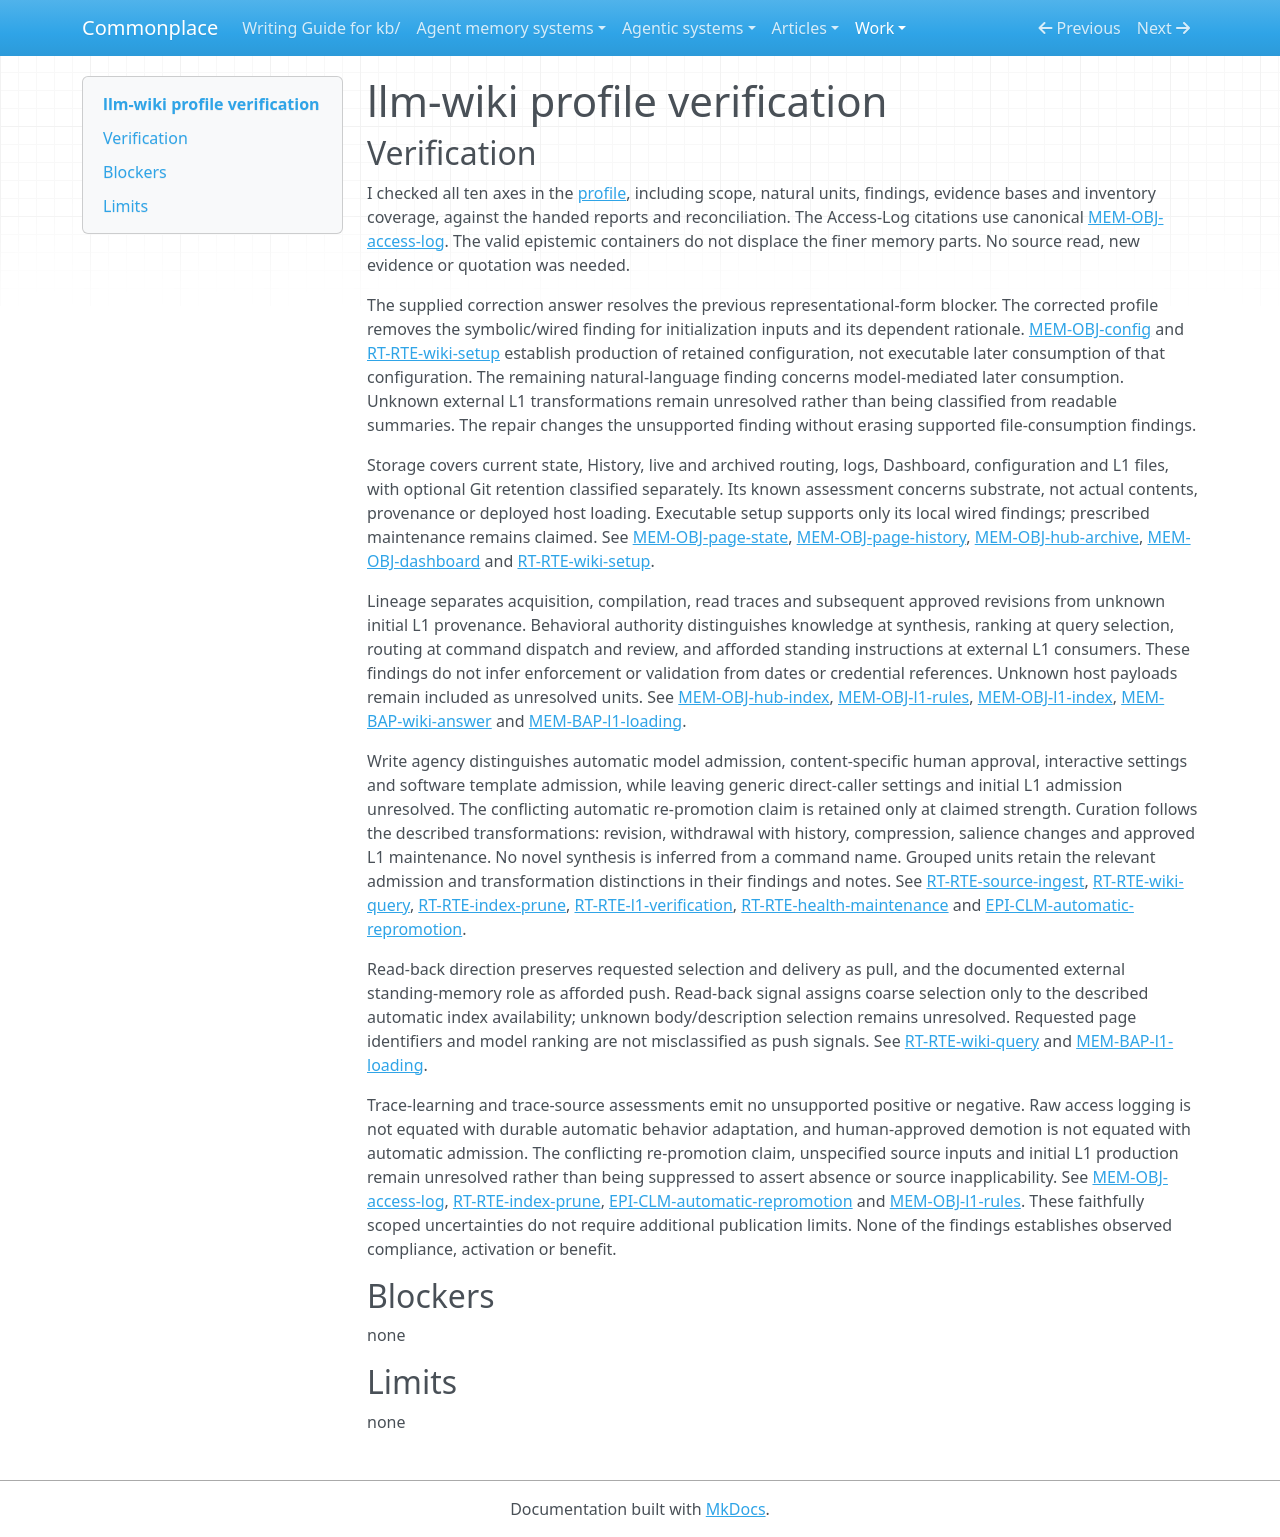

repository: zby/commonplace · page: work/agentic-system-completion/evidence/publications/mehmetgoekce--llm-wiki/AAS-2026-10-17-llm-wiki-1c5eb6f83ce5-01/profile-verification/index.html · generator: mkdocs

---
type: agentic-system-analyses/types/agentic-system-verification.md
description: "Independent verification of llm-wiki's corrected memory profile against the handed records at the frozen revision."
run-id: AAS-2026-10-17-llm-wiki-1c5eb6f83ce5-01
reviewed-boundary: "11538c1195666db24e25e23cc64bb1d70587aef9"
---

# llm-wiki profile verification

## Verification

I checked all ten axes in the [profile](memory-profile.md#comparison-rationale), including scope, natural units, findings, evidence bases and inventory coverage, against the handed reports and reconciliation. The Access-Log citations use canonical [MEM-OBJ-access-log](memory.md#mem-obj-access-log). The valid epistemic containers do not displace the finer memory parts. No source read, new evidence or quotation was needed.

The supplied correction answer resolves the previous representational-form blocker. The corrected profile removes the symbolic/wired finding for initialization inputs and its dependent rationale. [MEM-OBJ-config](memory.md#mem-obj-config) and [RT-RTE-wiki-setup](runtime.md#rt-rte-wiki-setup) establish production of retained configuration, not executable later consumption of that configuration. The remaining natural-language finding concerns model-mediated later consumption. Unknown external L1 transformations remain unresolved rather than being classified from readable summaries. The repair changes the unsupported finding without erasing supported file-consumption findings.

Storage covers current state, History, live and archived routing, logs, Dashboard, configuration and L1 files, with optional Git retention classified separately. Its known assessment concerns substrate, not actual contents, provenance or deployed host loading. Executable setup supports only its local wired findings; prescribed maintenance remains claimed. See [MEM-OBJ-page-state](memory.md#mem-obj-page-state), [MEM-OBJ-page-history](memory.md#mem-obj-page-history), [MEM-OBJ-hub-archive](memory.md#mem-obj-hub-archive), [MEM-OBJ-dashboard](memory.md#mem-obj-dashboard) and [RT-RTE-wiki-setup](runtime.md#rt-rte-wiki-setup).

Lineage separates acquisition, compilation, read traces and subsequent approved revisions from unknown initial L1 provenance. Behavioral authority distinguishes knowledge at synthesis, ranking at query selection, routing at command dispatch and review, and afforded standing instructions at external L1 consumers. These findings do not infer enforcement or validation from dates or credential references. Unknown host payloads remain included as unresolved units. See [MEM-OBJ-hub-index](memory.md#mem-obj-hub-index), [MEM-OBJ-l1-rules](memory.md#mem-obj-l1-rules), [MEM-OBJ-l1-index](memory.md#mem-obj-l1-index), [MEM-BAP-wiki-answer](memory.md#mem-bap-wiki-answer) and [MEM-BAP-l1-loading](memory.md#mem-bap-l1-loading).

Write agency distinguishes automatic model admission, content-specific human approval, interactive settings and software template admission, while leaving generic direct-caller settings and initial L1 admission unresolved. The conflicting automatic re-promotion claim is retained only at claimed strength. Curation follows the described transformations: revision, withdrawal with history, compression, salience changes and approved L1 maintenance. No novel synthesis is inferred from a command name. Grouped units retain the relevant admission and transformation distinctions in their findings and notes. See [RT-RTE-source-ingest](runtime.md#rt-rte-source-ingest), [RT-RTE-wiki-query](runtime.md#rt-rte-wiki-query), [RT-RTE-index-prune](runtime.md#rt-rte-index-prune), [RT-RTE-l1-verification](runtime.md#rt-rte-l1-verification), [RT-RTE-health-maintenance](runtime.md#rt-rte-health-maintenance) and [EPI-CLM-automatic-repromotion](epistemic.md#epi-clm-automatic-repromotion).

Read-back direction preserves requested selection and delivery as pull, and the documented external standing-memory role as afforded push. Read-back signal assigns coarse selection only to the described automatic index availability; unknown body/description selection remains unresolved. Requested page identifiers and model ranking are not misclassified as push signals. See [RT-RTE-wiki-query](runtime.md#rt-rte-wiki-query) and [MEM-BAP-l1-loading](memory.md#mem-bap-l1-loading).

Trace-learning and trace-source assessments emit no unsupported positive or negative. Raw access logging is not equated with durable automatic behavior adaptation, and human-approved demotion is not equated with automatic admission. The conflicting re-promotion claim, unspecified source inputs and initial L1 production remain unresolved rather than being suppressed to assert absence or source inapplicability. See [MEM-OBJ-access-log](memory.md#mem-obj-access-log), [RT-RTE-index-prune](runtime.md#rt-rte-index-prune), [EPI-CLM-automatic-repromotion](epistemic.md#epi-clm-automatic-repromotion) and [MEM-OBJ-l1-rules](memory.md#mem-obj-l1-rules). These faithfully scoped uncertainties do not require additional publication limits. None of the findings establishes observed compliance, activation or benefit.

## Blockers

none

## Limits

none
